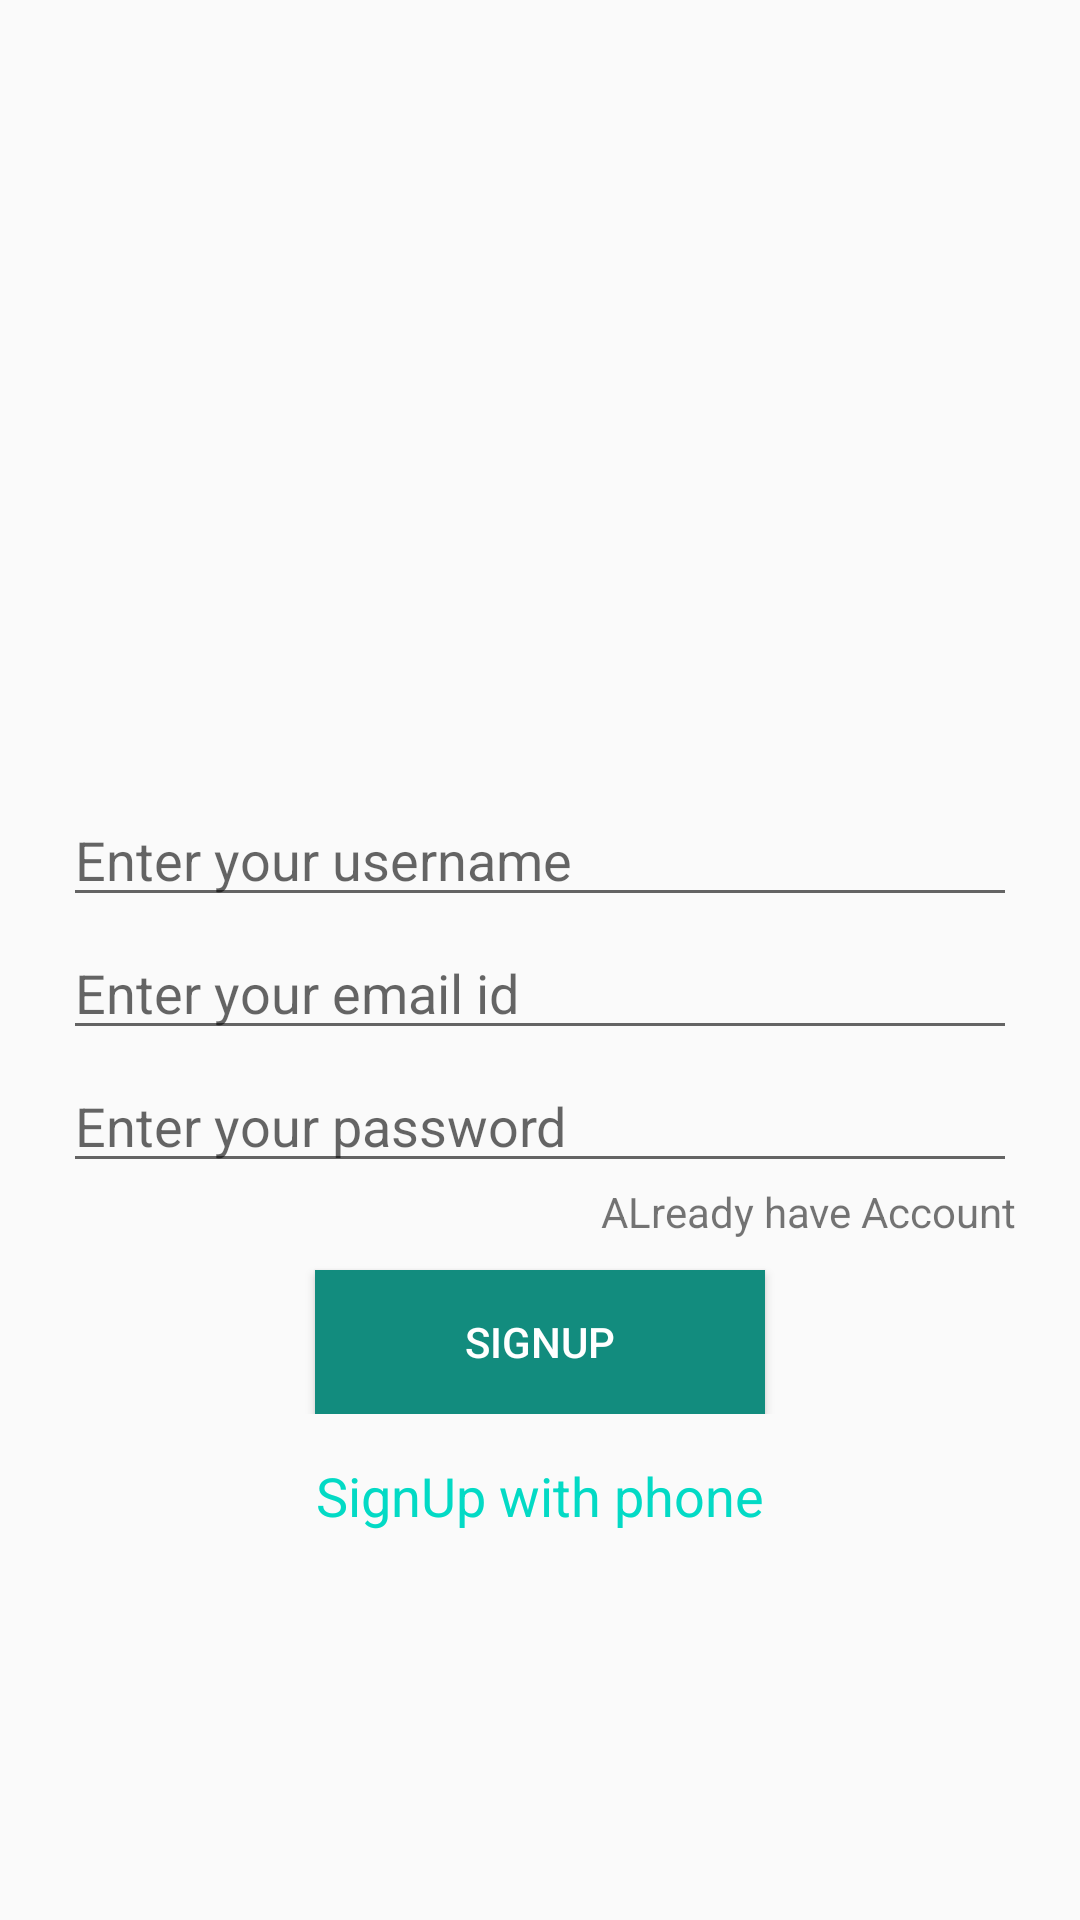

Write the Android layout XML for this screen, with the resource values it uses.
<!-- AndroidManifest.xml: application theme AppTheme -->
<!-- res/layout/activity_sign_up.xml -->
<?xml version="1.0" encoding="utf-8"?>
<LinearLayout xmlns:android="http://schemas.android.com/apk/res/android"
    xmlns:app="http://schemas.android.com/apk/res-auto"
    xmlns:tools="http://schemas.android.com/tools"
    android:layout_width="match_parent"
    android:layout_height="match_parent"
    android:orientation="vertical"
    android:gravity="center"
    tools:context=".SignUpActivity">

    <LinearLayout
        android:layout_width="318dp"
        android:layout_height="wrap_content"
        android:gravity="center"
        android:orientation="vertical">

        <ImageView
            android:layout_width="120dp"
            android:layout_height="120dp"
            android:layout_gravity="center"
            android:src="@drawable/whatsapp" />

        <EditText
            android:layout_width="match_parent"
            android:layout_height="wrap_content"
            android:hint="Enter your username"
            android:inputType="textPersonName"
            android:layout_marginTop="15dp"
            android:layout_marginBottom="3dp"
            android:id="@+id/etusername"/>

        <EditText
            android:layout_width="match_parent"
            android:layout_height="wrap_content"
            android:hint="Enter your email id"
            android:inputType="textEmailAddress"
            android:layout_marginBottom="3dp"
            android:id="@+id/etuseremail"/>

        <EditText
            android:layout_width="match_parent"
            android:layout_height="wrap_content"
            android:hint="Enter your password"
            android:inputType="textPassword"
            android:id="@+id/etuserpassword"/>

        <TextView
            android:layout_width="wrap_content"
            android:layout_height="wrap_content"
            android:text="ALready have Account"
            android:id="@+id/already_have_account"
            android:layout_gravity="right"/>

        <Button
            android:layout_width="150dp"
            android:layout_height="wrap_content"
            android:text="SignUp"
            android:id="@+id/signup"
            android:background="@color/whatsapp_backgorund"
            android:textColor="@color/white"
            android:layout_marginTop="10dp"/>
        </LinearLayout>
        <TextView
            android:layout_width="wrap_content"
            android:layout_height="wrap_content"
            android:text="SignUp with phone"
            android:textSize="18sp"
            android:textColor="@color/colorAccent"
            android:layout_marginTop="15dp"/>




    </LinearLayout>
<!-- resources referenced by this layout -->
<resources>
  <color name="colorAccent">#03DAC5</color>
  <color name="whatsapp_backgorund">#128c7e</color>
  <color name="white">#fff</color>
  <style name="AppTheme" parent="Theme.AppCompat.Light.DarkActionBar">
          
          <item name="colorPrimary">@color/whatsapp_backgorund</item>
          <item name="colorPrimaryDark">@color/colorPrimaryDark</item>
          <item name="colorAccent">@color/colorAccent</item>
      </style>
  <color name="colorPrimaryDark">#3700B3</color>
</resources>
